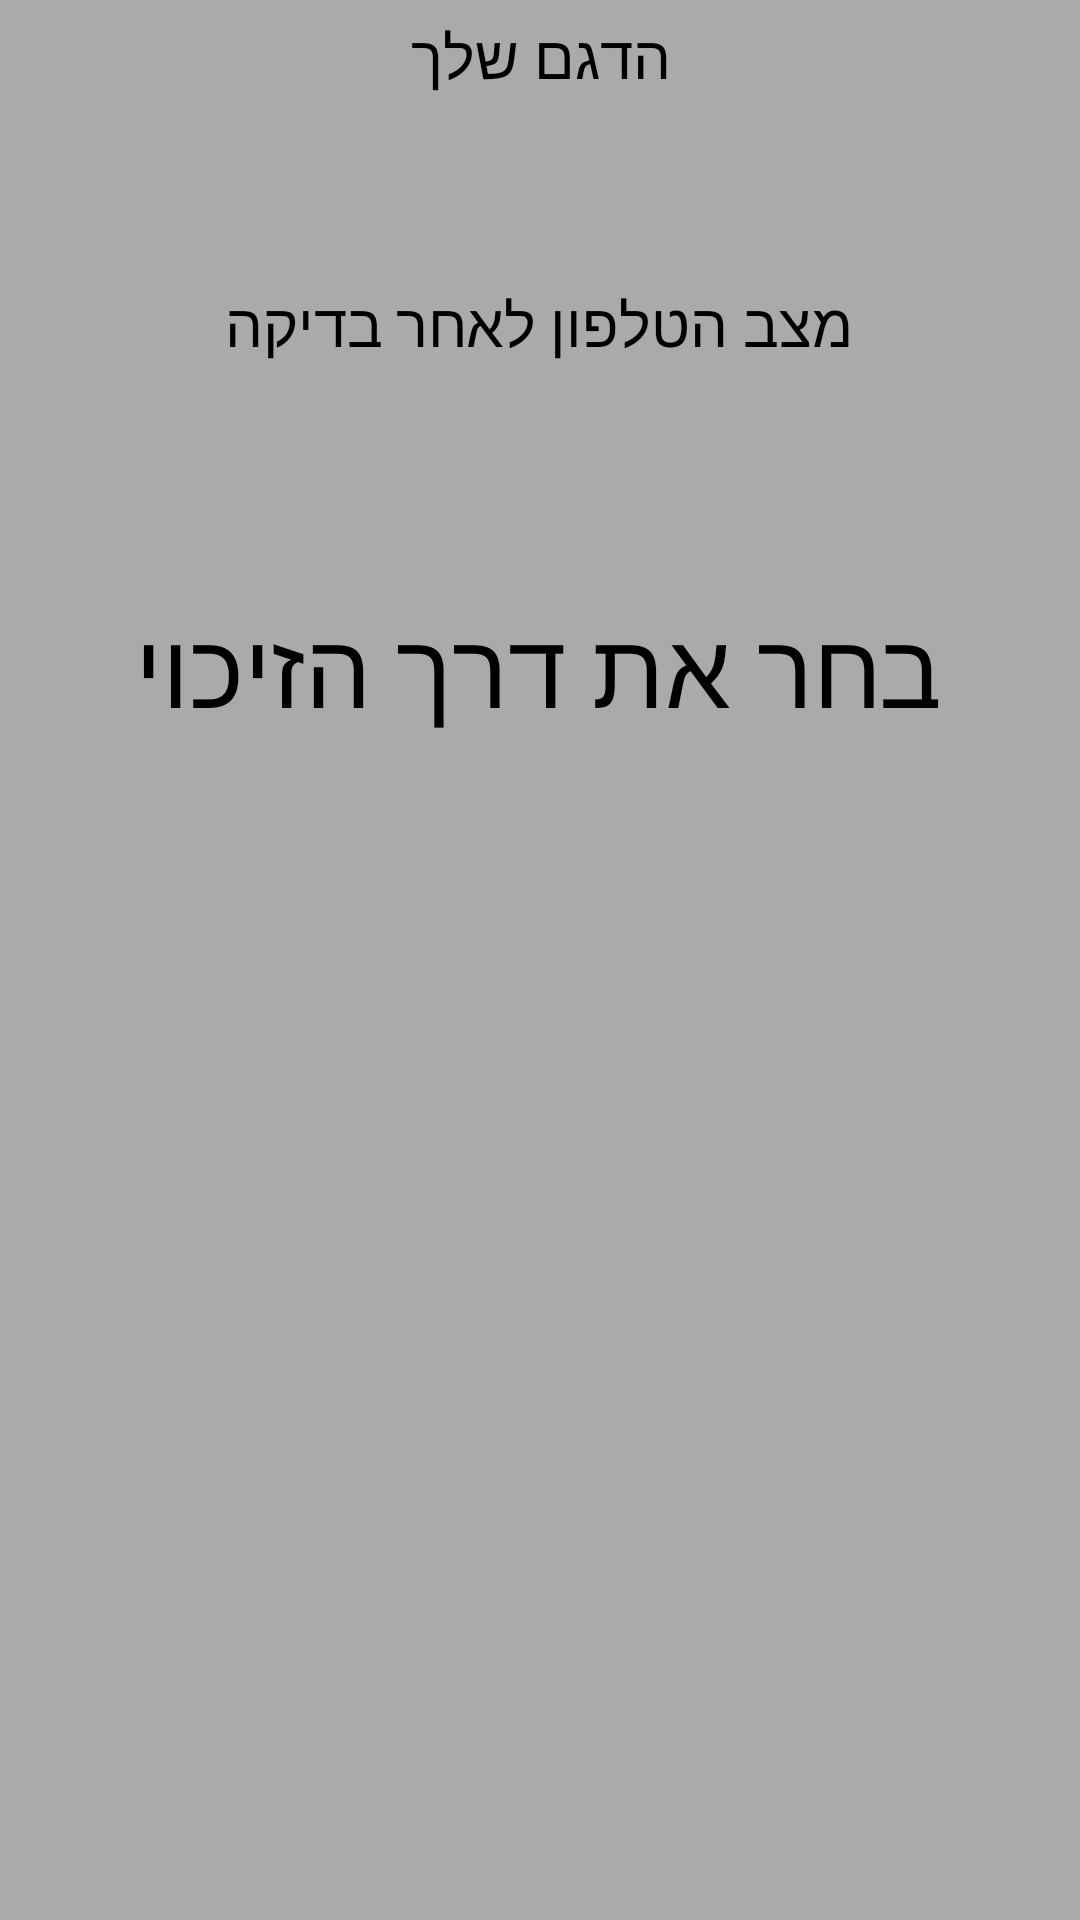

Reconstruct the res/layout file that produces this screen, plus the resources it refers to.
<!-- AndroidManifest.xml: application theme Theme.TkFinalProject -->
<!-- res/layout/fragment_first.xml -->
<?xml version="1.0" encoding="utf-8"?>
<LinearLayout xmlns:android="http://schemas.android.com/apk/res/android"
    xmlns:tools="http://schemas.android.com/tools"
    android:layout_width="375dp"
    android:layout_height="wrap_content"
    android:orientation="vertical"
    android:background="#aaa"
    tools:context=".UI.Fragments.firstFragment"
    android:layout_gravity="center"
    android:layoutDirection="ltr"
    >
    <TextView
        android:layout_width="wrap_content"
        android:layout_height="wrap_content"
        android:text="הדגם שלך"
        android:textSize="20sp"
        android:textColor="@color/black"
        android:fontFamily="@font/myfont"
        android:layout_gravity="center"
        android:gravity="center"
        android:layout_marginTop="5dp"

        />
    <EditText
        android:id="@+id/model"
        android:layout_width="325dp"
        android:layout_height="wrap_content"
        android:background="@drawable/edittext"
        android:textSize="20sp"
        android:layout_gravity="center"
        android:gravity="center"
        android:fontFamily="@font/myfont"
        android:digits="ABCDEFGHIJKLMNOPQRSTUVWXYZabcdefghijklmnopqrstuvwxyz1234567890"
        android:focusable="false"
        />

    <TextView
        android:layout_width="wrap_content"
        android:layout_height="wrap_content"
        android:text="מצב הטלפון לאחר בדיקה"
        android:textSize="20sp"
        android:textColor="@color/black"
        android:fontFamily="@font/myfont"
        android:layout_gravity="center"
        android:gravity="center"
        android:layout_marginTop="35dp"
        />
    <EditText
        android:id="@+id/level"
        android:layout_width="325dp"
        android:layout_height="wrap_content"
        android:background="@drawable/edittext"
        android:textSize="20sp"
        android:layout_gravity="center"
        android:gravity="center"
        android:fontFamily="@font/myfont"
        android:digits="ABCDEFGHIJKLMNOPQRSTUVWXYZabcdefghijklmnopqrstuvwxyz1234567890"
        android:focusable="false"
        />
    <TextView
        android:layout_width="wrap_content"
        android:layout_height="wrap_content"
        android:text="בחר את דרך הזיכוי"
        android:textSize="35sp"
        android:textColor="@color/black"
        android:fontFamily="@font/myfont"
        android:layout_gravity="center"
        android:gravity="center"
        android:layout_marginTop="50dp"

        />
    <ImageView
    android:id="@+id/updatepassnp"
    android:layout_width="75dp"
    android:layout_height="75dp"
    android:layout_gravity="center"
    android:layout_margin="5dp"
    android:src="@drawable/down"
    />

</LinearLayout>
<!-- resources referenced by this layout -->
<resources>
  <color name="black">#FF000000</color>
  <style name="Theme.TkFinalProject" parent="Base.Theme.TkFinalProject" />
  <style name="Base.Theme.TkFinalProject" parent="Theme.AppCompat.DayNight.NoActionBar">
          
          
      </style>
</resources>
